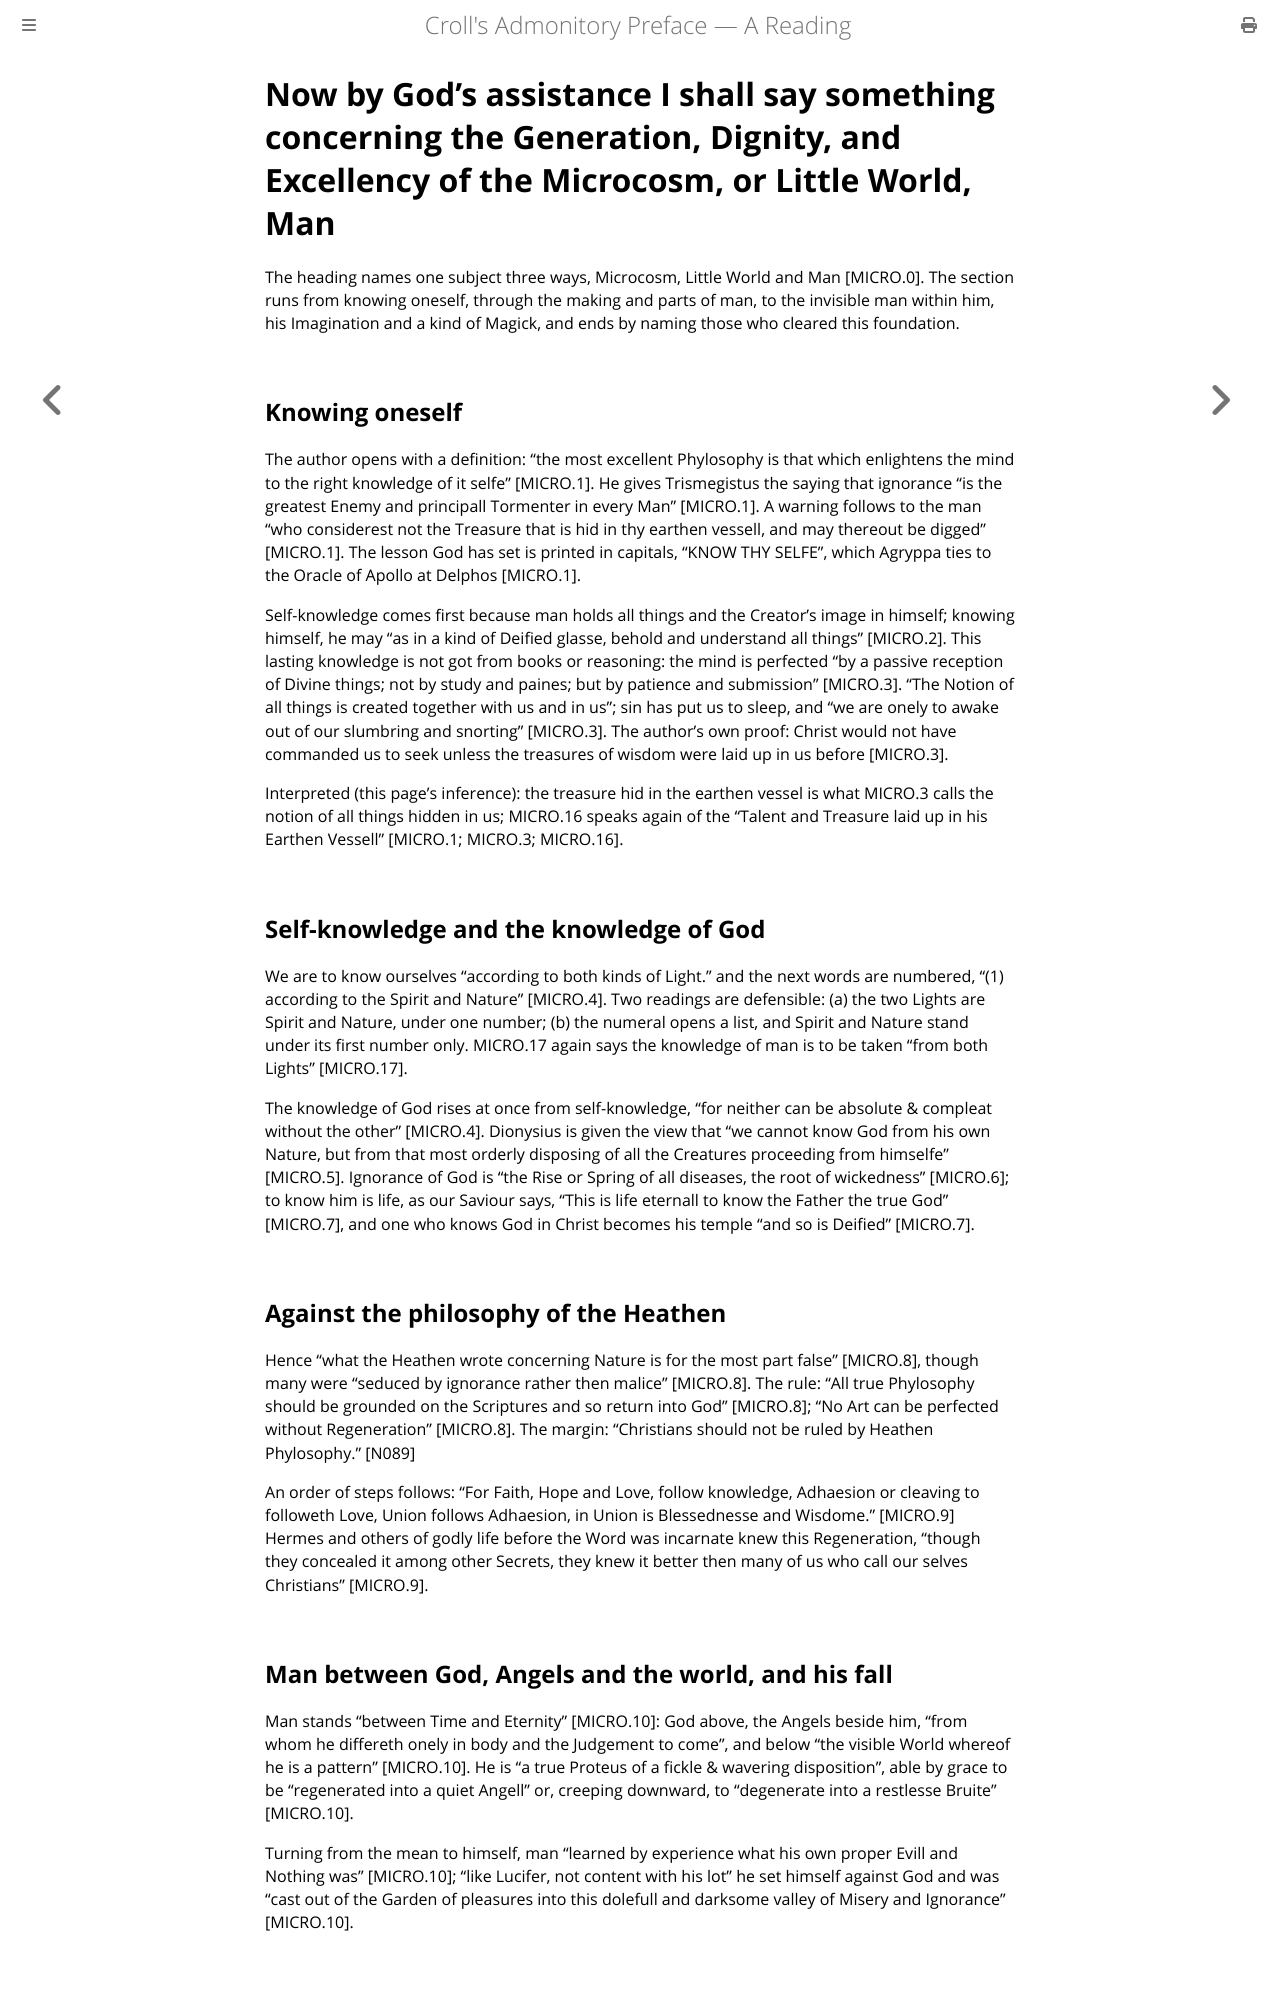

repository: elana-voss/croll-preface · page: sections/MICRO.html · generator: mdbook

# Now by God’s assistance I shall say something concerning the Generation, Dignity, and Excellency of the Microcosm, or Little World, Man

The heading names one subject three ways, Microcosm, Little World and Man [MICRO.0]. The section runs from knowing oneself, through the making and parts of man, to the invisible man within him, his Imagination and a kind of Magick, and ends by naming those who cleared this foundation.

## Knowing oneself

The author opens with a definition: “the most excellent Phylosophy is that which enlightens the mind to the right knowledge of it selfe” [MICRO.1]. He gives Trismegistus the saying that ignorance “is the greatest Enemy and principall Tormenter in every Man” [MICRO.1]. A warning follows to the man “who considerest not the Treasure that is hid in thy earthen vessell, and may thereout be digged” [MICRO.1]. The lesson God has set is printed in capitals, “KNOW THY SELFE”, which Agryppa ties to the Oracle of Apollo at Delphos [MICRO.1].

Self-knowledge comes first because man holds all things and the Creator’s image in himself; knowing himself, he may “as in a kind of Deified glasse, behold and understand all things” [MICRO.2]. This lasting knowledge is not got from books or reasoning: the mind is perfected “by a passive reception of Divine things; not by study and paines; but by patience and submission” [MICRO.3]. “The Notion of all things is created together with us and in us”; sin has put us to sleep, and “we are onely to awake out of our slumbring and snorting” [MICRO.3]. The author’s own proof: Christ would not have commanded us to seek unless the treasures of wisdom were laid up in us before [MICRO.3].

Interpreted (this page’s inference): the treasure hid in the earthen vessel is what MICRO.3 calls the notion of all things hidden in us; MICRO.16 speaks again of the “Talent and Treasure laid up in his Earthen Vessell” [MICRO.1; MICRO.3; MICRO.16].

## Self-knowledge and the knowledge of God

We are to know ourselves “according to both kinds of Light.” and the next words are numbered, “(1) according to the Spirit and Nature” [MICRO.4]. Two readings are defensible: (a) the two Lights are Spirit and Nature, under one number; (b) the numeral opens a list, and Spirit and Nature stand under its first number only. MICRO.17 again says the knowledge of man is to be taken “from both Lights” [MICRO.17].

The knowledge of God rises at once from self-knowledge, “for neither can be absolute & compleat without the other” [MICRO.4]. Dionysius is given the view that “we cannot know God from his own Nature, but from that most orderly disposing of all the Creatures proceeding from himselfe” [MICRO.5]. Ignorance of God is “the Rise or Spring of all diseases, the root of wickedness” [MICRO.6]; to know him is life, as our Saviour says, “This is life eternall to know the Father the true God” [MICRO.7], and one who knows God in Christ becomes his temple “and so is Deified” [MICRO.7].

## Against the philosophy of the Heathen

Hence “what the Heathen wrote concerning Nature is for the most part false” [MICRO.8], though many were “seduced by ignorance rather then malice” [MICRO.8]. The rule: “All true Phylosophy should be grounded on the Scriptures and so return into God” [MICRO.8]; “No Art can be perfected without Regeneration” [MICRO.8]. The margin: “Christians should not be ruled by Heathen Phylosophy.” [N089]

An order of steps follows: “For Faith, Hope and Love, follow knowledge, Adhaesion or cleaving to followeth Love, Union follows Adhaesion, in Union is Blessednesse and Wisdome.” [MICRO.9] Hermes and others of godly life before the Word was incarnate knew this Regeneration, “though they concealed it among other Secrets, they knew it better then many of us who call our selves Christians” [MICRO.9].

## Man between God, Angels and the world, and his fall

Man stands “between Time and Eternity” [MICRO.10]: God above, the Angels beside him, “from whom he differeth onely in body and the Judgement to come”, and below “the visible World whereof he is a pattern” [MICRO.10]. He is “a true Proteus of a fickle & wavering disposition”, able by grace to be “regenerated into a quiet Angell” or, creeping downward, to “degenerate into a restlesse Bruite” [MICRO.10].

Turning from the mean to himself, man “learned by experience what his own proper Evill and Nothing was” [MICRO.10]; “like Lucifer, not content with his lot” he set himself against God and was “cast out of the Garden of pleasures into this dolefull and darksome valley of Misery and Ignorance” [MICRO.10].
